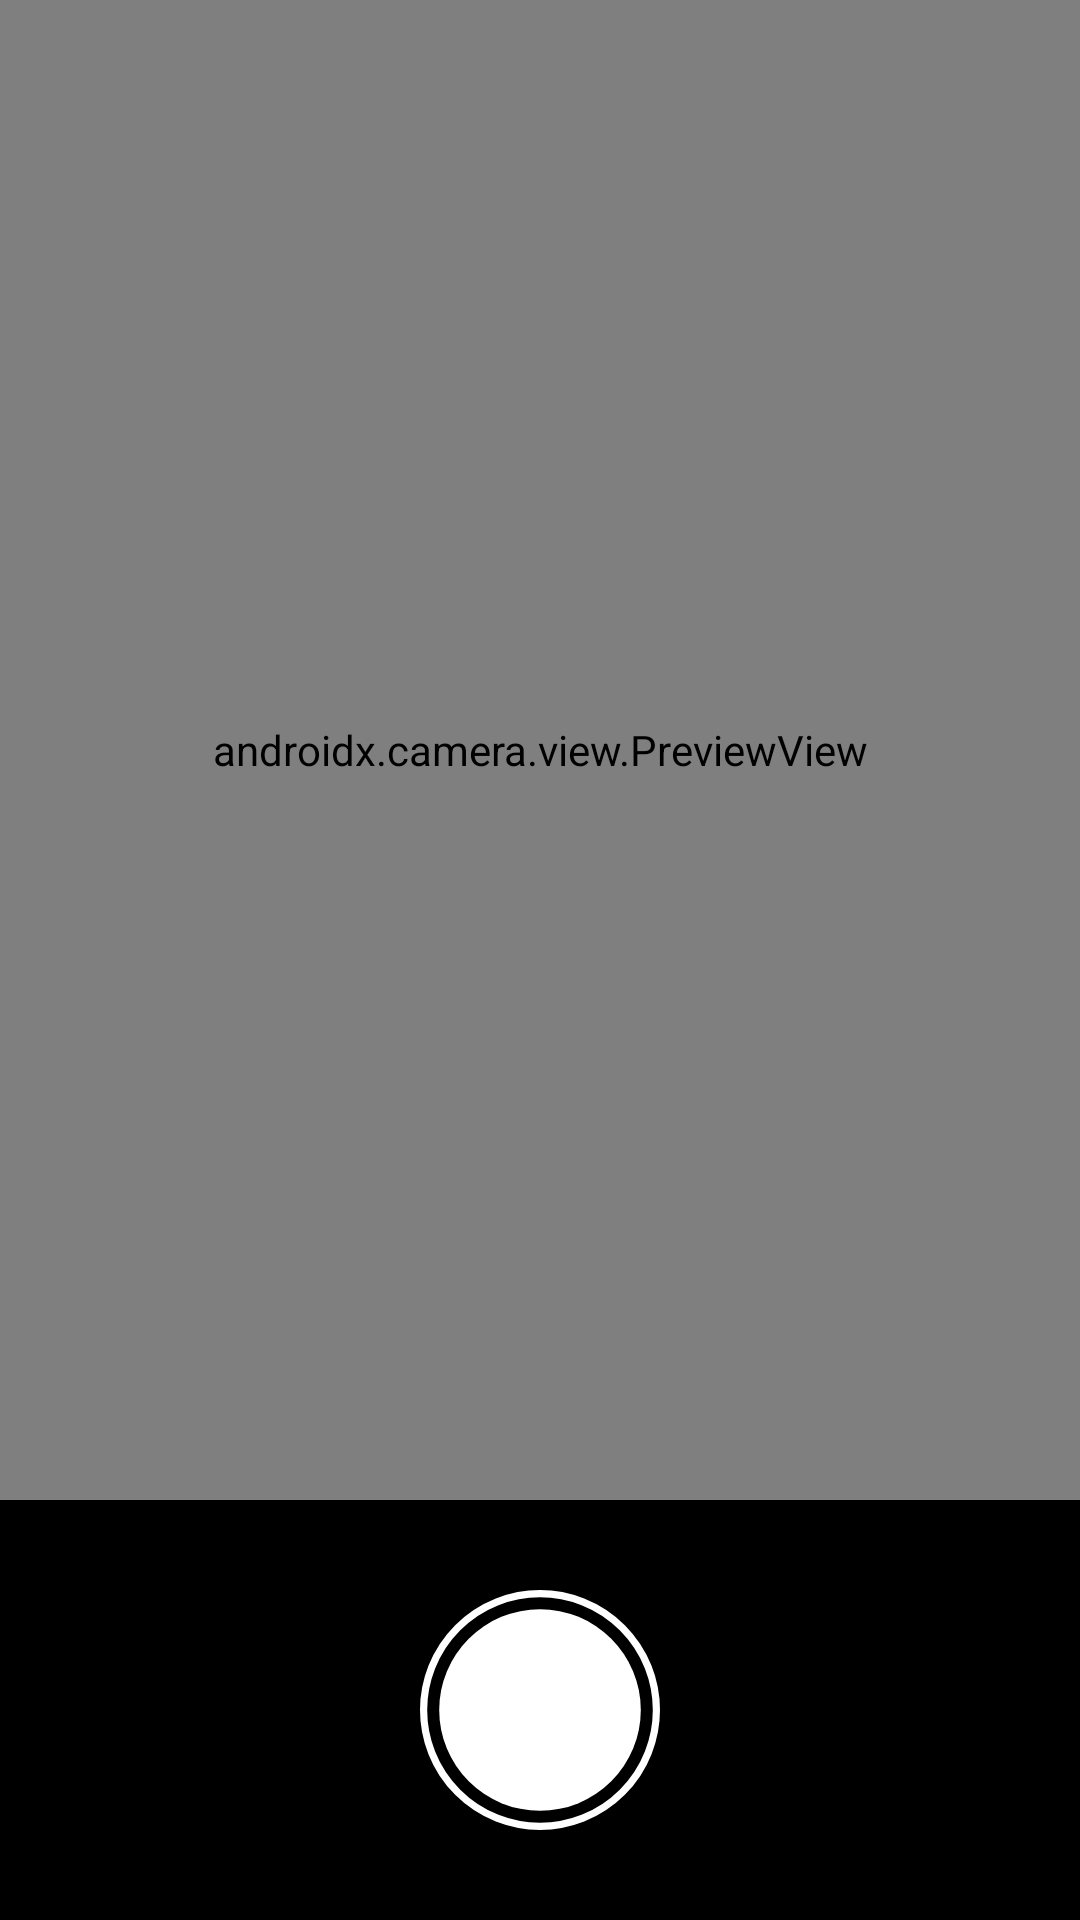

The Android layout XML behind this screen, and the referenced resources:
<!-- AndroidManifest.xml: application theme Theme.CapstoneDesign -->
<!-- res/layout/fragment_camera.xml -->
<?xml version="1.0" encoding="utf-8"?>
<LinearLayout xmlns:android="http://schemas.android.com/apk/res/android"
    xmlns:app="http://schemas.android.com/apk/res-auto"
    xmlns:tools="http://schemas.android.com/tools"
    android:id="@+id/cameraFragment"
    android:layout_width="match_parent"
    android:layout_height="match_parent"
    android:orientation="vertical"
    android:weightSum="1"
    tools:context="com.example.capstonedesign.ui.fragment.CameraFragment">

    <androidx.camera.view.PreviewView
        android:id="@+id/viewFinder"
        android:layout_width="match_parent"
        android:layout_height="0dp"
        android:layout_weight="1" />

    <androidx.constraintlayout.widget.ConstraintLayout
        android:layout_width="match_parent"
        android:layout_height="140dp"
        android:background="@color/black">

        <androidx.appcompat.widget.AppCompatImageButton
            android:id="@+id/captureButton"
            android:layout_width="80dp"
            android:layout_height="80dp"
            android:background="@null"
            android:scaleType="fitXY"

            app:layout_constraintBottom_toBottomOf="parent"
            app:layout_constraintDimensionRatio="1:1"
            app:layout_constraintEnd_toEndOf="parent"
            app:layout_constraintStart_toStartOf="parent"
            app:layout_constraintTop_toTopOf="parent"
            app:srcCompat="@drawable/ic_shutter" />

        <ImageButton
            android:id="@+id/capturePreview"
            android:layout_width="90dp"
            android:layout_height="90dp"
            android:background="@drawable/preview_photo_background"
            android:scaleType="centerCrop"
            android:src="@drawable/photo_icon"

            app:layout_constraintBottom_toBottomOf="parent"
            app:layout_constraintEnd_toStartOf="@+id/captureButton"
            app:layout_constraintStart_toStartOf="parent"
            app:layout_constraintTop_toTopOf="parent" />

    </androidx.constraintlayout.widget.ConstraintLayout>
</LinearLayout>
<!-- resources referenced by this layout -->
<resources>
  <color name="black">#FF000000</color>
  <!-- drawable ic_shutter (drawable) -->
  <?xml version="1.0" encoding="utf-8"?>
  <vector xmlns:android="http://schemas.android.com/apk/res/android"
      android:width="20dp"
      android:height="20dp"
      android:viewportWidth="100.0"
      android:viewportHeight="100.0">
  
      <path
          android:pathData="M 98.5 50 A 20 20 0 0 0 1.5 50 "
          android:strokeWidth="3"
          android:strokeColor="#FFF" />
  
      <path
          android:pathData="M 1.5 50 A 20 20 0 0 0 98.5 50 "
          android:strokeWidth="3"
          android:strokeColor="#FFF" />
  
      <path
          android:fillColor="#FFF"
          android:pathData="M 92 50 A 20 20 0 0 0 8 50 " />
  
      <path
          android:fillColor="#FFF"
          android:pathData="M 8 50 A 20 20 0 0 0 92 50 " />
  
  </vector>
  <style name="Theme.CapstoneDesign" parent="Base.Theme.CapstoneDesign" />
  <style name="Base.Theme.CapstoneDesign" parent="Theme.Material3.DayNight.NoActionBar">
           <item name="colorPrimary">@color/systemColor</item>
      </style>
  <color name="systemColor">#00ACC1</color>
</resources>
